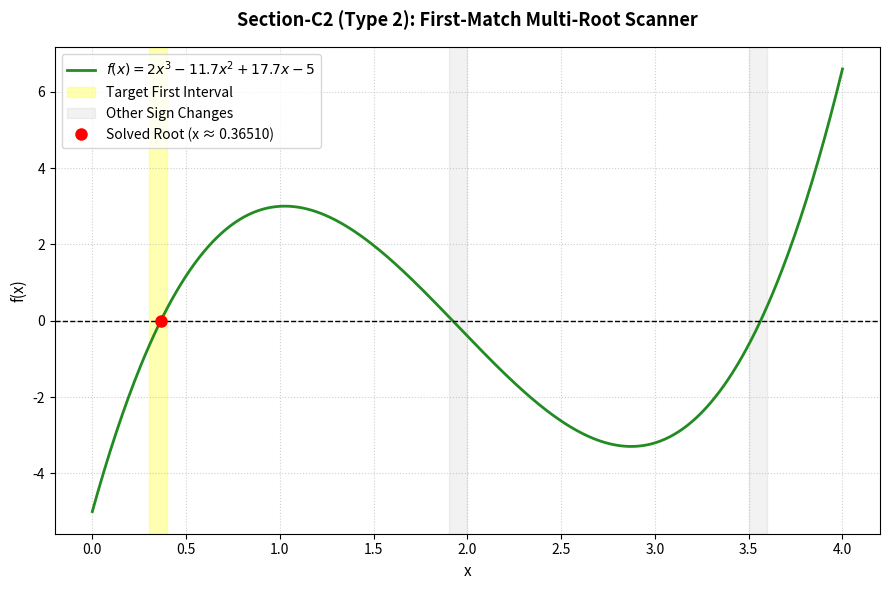

The matplotlib source for this figure:
"""
Section-C2 (Type 2): First-Match Multi-Root Scanner (False Position)
Objective:
  Scan the domain of a multi-root function to identify all sign-change intervals.
  Automatically isolate the FIRST interval with a sign change and solve it
  using the False Position Method.
  
Tasks:
  1. Plot the function across the domain, highlighting the target interval.
  2. Perform incremental search to locate all sign-change intervals.
  3. Execute False Position only on the first interval.
  4. Output the complete iteration table targeting an error tolerance of |ea| <= 0.0001%.
"""

import math
import numpy as np
import matplotlib.pyplot as plt

# -----------------------------------------------------------------------------
# Configuration & Constants
# -----------------------------------------------------------------------------
DOMAIN_START = 0.0
DOMAIN_END = 4.0
STEP = 0.1
TOL = 0.0001     # Stopping tolerance (%)
MAX_ITER = 100

# -----------------------------------------------------------------------------
# Function Definitions
# -----------------------------------------------------------------------------
def f(x):
    """Cubic multi-root equation template."""
    return 2.0 * x**3 - 11.7 * x**2 + 17.7 * x - 5.0

def f_np(x):
    """Numpy vectorized cubic equation."""
    return 2.0 * x**3 - 11.7 * x**2 + 17.7 * x - 5.0

# -----------------------------------------------------------------------------
# Incremental Search
# -----------------------------------------------------------------------------
def scan_intervals(start, end, step_size):
    """Scan the domain to locate all sub-intervals containing sign changes."""
    xs = np.arange(start, end + step_size, step_size)
    intervals = []
    for i in range(len(xs) - 1):
        x1, x2 = xs[i], xs[i+1]
        f1_val = f(x1)
        f2_val = f(x2)
        if f1_val * f2_val < 0:
            intervals.append((x1, x2))
    return intervals

# -----------------------------------------------------------------------------
# False Position Solver
# -----------------------------------------------------------------------------
def run_false_position(xl, xu):
    """Run False Position on a single interval and print its iteration table."""
    print(f"\nRunning False Position on First Detected Interval: [{xl:.2f}, {xu:.2f}]")
    print("-" * 72)
    print(f"{'Iter':<6} {'xl':>12} {'xu':>12} {'xr':>12} {'ea (%)':>12} {'f(xr)':>14}")
    print("-" * 72)
    
    xr_old = None
    xr = None
    converged = False
    
    for i in range(1, MAX_ITER + 1):
        fl = f(xl)
        fu = f(xu)
        
        # False Position formula
        xr = xu - (fu * (xl - xu)) / (fl - fu)
        fxr = f(xr)
        
        # Approximate relative error
        if xr_old is not None:
            if abs(xr) > 1e-15:
                ea = abs((xr - xr_old) / xr) * 100.0
                ea_str = f"{ea:.6f}"
            else:
                ea = float('inf')
                ea_str = "---"
        else:
            ea = 100.0
            ea_str = "---"
            
        print(f"{i:<6} {xl:>12.6f} {xu:>12.6f} {xr:>12.6f} {ea_str:>12} {fxr:>14.6e}")
        
        if xr_old is not None and ea <= TOL:
            converged = True
            break
            
        # Update bounds
        if fl * fxr < 0:
            xu = xr
        else:
            xl = xr
            
        xr_old = xr
        
    print("-" * 72)
    if converged:
        print(f"[SUCCESS] Converged to root x approx. {xr:.8f} in {i} iterations.")
    else:
        print(f"[FAILURE] Did not converge within {MAX_ITER} iterations.")
        
    return xr

# -----------------------------------------------------------------------------
# Main Execution
# -----------------------------------------------------------------------------
def main():
    print("=" * 80)
    print("   SECTION-C2 (TYPE 2): FIRST-MATCH MULTI-ROOT SCANNER (FALSE POSITION)")
    print("=" * 80)
    
    # Task 2: Scan for all intervals
    intervals = scan_intervals(DOMAIN_START, DOMAIN_END, STEP)
    print(f"Incremental scan results (step size = {STEP}):")
    for idx, (xl, xu) in enumerate(intervals, 1):
        print(f"  Interval #{idx}: [{xl:.2f}, {xu:.2f}]")
        
    # Task 3: Execute False Position only on the first interval
    root = None
    if intervals:
        xl_first, xu_first = intervals[0]
        root = run_false_position(xl_first, xu_first)
    else:
        print("No sign-change intervals detected in the domain.")
        
    # Task 1: Plot the function and highlight the first interval
    x_plot = np.linspace(DOMAIN_START, DOMAIN_END, 500)
    y_plot = f_np(x_plot)
    
    plt.figure(figsize=(9, 6))
    plt.plot(x_plot, y_plot, label=r"$f(x) = 2x^3 - 11.7x^2 + 17.7x - 5$", color="forestgreen", linewidth=2)
    plt.axhline(0, color="black", linestyle="--", linewidth=1)
    
    # Mark sign change intervals
    for idx, (xl, xu) in enumerate(intervals, 1):
        if idx == 1:
            plt.axvspan(xl, xu, color="yellow", alpha=0.3, label="Target First Interval")
        else:
            plt.axvspan(xl, xu, color="gray", alpha=0.1, label="Other Sign Changes" if idx == 2 else "")
            
    if root is not None:
        plt.plot(root, f(root), "ro", markersize=8, label=f"Solved Root (x ≈ {root:.5f})")
        
    plt.title("Section-C2 (Type 2): First-Match Multi-Root Scanner", fontsize=13, fontweight="bold", pad=15)
    plt.xlabel("x", fontsize=11)
    plt.ylabel("f(x)", fontsize=11)
    plt.grid(True, linestyle=":", alpha=0.6)
    plt.legend(fontsize=10)
    plt.tight_layout()
    
    plot_path = "c2_first_match_plot.png"
    plt.savefig(plot_path, dpi=150)
    plt.close()
    print(f"\nSaved visualization graph to '{plot_path}'")
    print("=" * 80)

if __name__ == "__main__":
    main()
